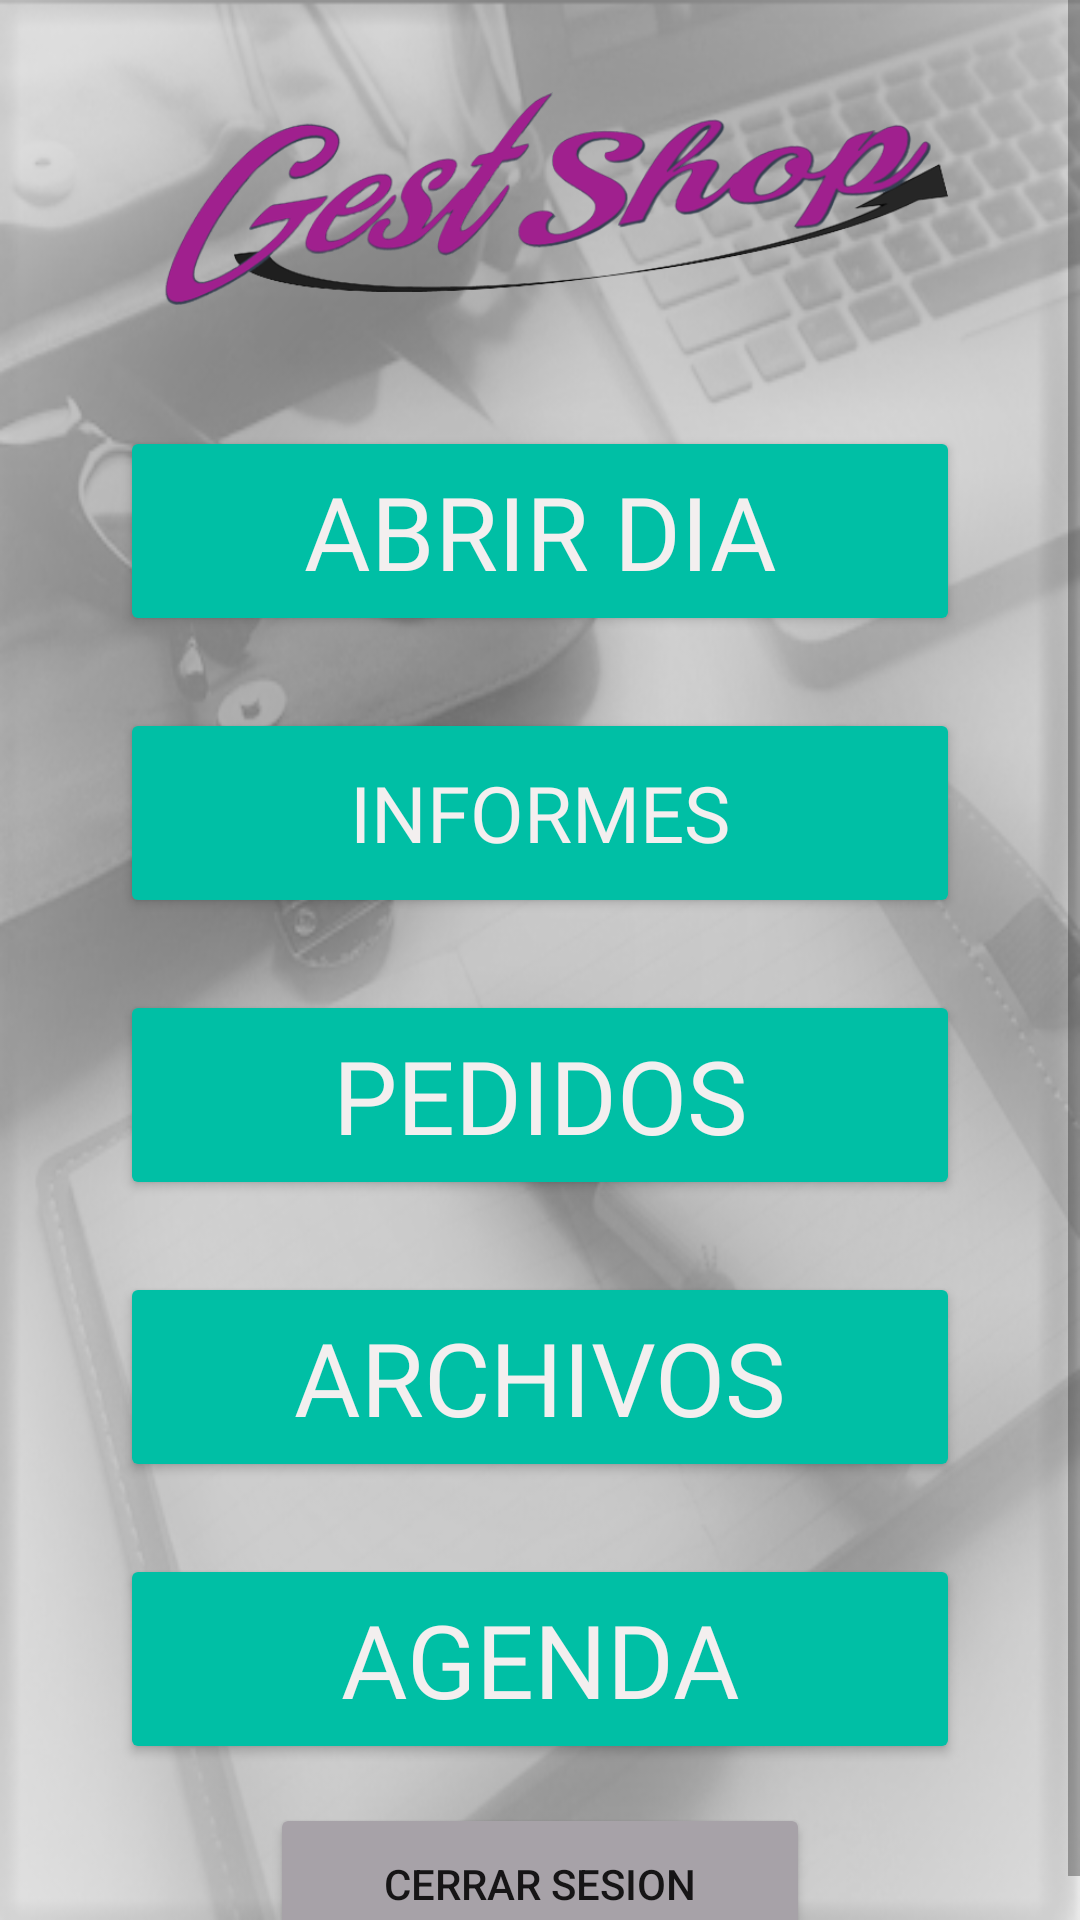

Android layout source for this screen:
<!-- AndroidManifest.xml: application theme Theme.GestShop -->
<!-- res/layout/activity_menu.xml -->
<?xml version="1.0" encoding="utf-8"?>
<androidx.constraintlayout.widget.ConstraintLayout xmlns:android="http://schemas.android.com/apk/res/android"
    xmlns:app="http://schemas.android.com/apk/res-auto"
    xmlns:tools="http://schemas.android.com/tools"
    android:layout_width="match_parent"
    android:layout_height="match_parent"
    android:background="@drawable/lap_21"
    tools:context=".UI.MenuActivity">

    <ScrollView
        android:layout_width="match_parent"
        android:layout_height="wrap_content"
        app:layout_constraintBottom_toBottomOf="parent"
        app:layout_constraintEnd_toEndOf="parent"
        app:layout_constraintHorizontal_bias="0.0"
        app:layout_constraintStart_toStartOf="parent"
        app:layout_constraintTop_toTopOf="parent"
        app:layout_constraintVertical_bias="0.431"
        >

        <LinearLayout
            android:layout_width="match_parent"
            android:layout_height="wrap_content"
            android:gravity="center_horizontal|center_vertical"
            android:orientation="vertical" >

            <ImageView
                android:id="@+id/imageView2"
                android:layout_width="340dp"
                android:layout_height="132dp"
                app:srcCompat="@drawable/logo3_sf" />

            <Button
                android:id="@+id/button_abrirdia"
                style="@style/botonVerde"
                android:layout_marginTop="10dp"
                android:text="ABRIR DIA"
                app:cornerRadius="30dp" />

            <Button
                android:id="@+id/button_cuentas"
                style="@style/botonVerde"
                android:layout_width="280dp"
                android:layout_height="70dp"
                android:layout_marginTop="24dp"
                android:text="INFORMES"
                android:textSize="26sp"
                app:cornerRadius="30dp" />

            <Button
                android:id="@+id/button_pedidos"
                style="@style/botonVerde"
                android:layout_width="280dp"
                android:layout_height="70dp"
                android:layout_marginTop="24dp"
                android:text="PEDIDOS"
                app:cornerRadius="30dp" />

            <Button
                android:id="@+id/button_archivos"
                style="@style/botonVerde"
                android:layout_width="280dp"
                android:layout_height="70dp"
                android:layout_marginTop="24dp"
                android:text="ARCHIVOS"
                app:cornerRadius="30dp" />

            <Button
                android:id="@+id/button_agenda"
                style="@style/botonVerde"
                android:layout_width="280dp"
                android:layout_height="70dp"
                android:layout_marginTop="24dp"
                android:text="AGENDA"
                app:cornerRadius="30dp" />

            <Button
                android:id="@+id/button_cerrarSesion"
                android:layout_width="180dp"
                android:layout_height="54dp"
                android:layout_marginTop="13dp"
                android:backgroundTint="#A7A2A8"
                android:text="CERRAR SESION" />
        </LinearLayout>
    </ScrollView>

</androidx.constraintlayout.widget.ConstraintLayout>
<!-- resources referenced by this layout -->
<resources>
  <!-- drawable lap_21: png bitmap (drawable, 139797 bytes) -->
  <!-- drawable logo3_sf: png bitmap (drawable, 85867 bytes) -->
  <style name="botonVerde" parent="boton1">
          <item name="android:layout_width">280dp</item>
          <item name="android:layout_height">70dp</item>
          <item name="android:backgroundTint">#00BFA5</item>
      </style>
  <style name="Theme.GestShop" parent="Theme.MaterialComponents.DayNight.DarkActionBar">
          
          <item name="colorPrimary">@color/purple_500</item>
          <item name="colorPrimaryVariant">@color/purple_700</item>
          <item name="colorOnPrimary">@color/white</item>
          
          <item name="colorSecondary">@color/teal_200</item>
          <item name="colorSecondaryVariant">@color/teal_700</item>
          <item name="colorOnSecondary">@color/black</item>
          
          <item name="android:statusBarColor">?attr/colorPrimaryVariant</item>
          
      </style>
  <style name="boton1">
          <item name="android:layout_width">300dp</item>
          <item name="android:layout_height">70dp</item>
          <item name="android:backgroundTint">#AD01CA</item>
          <item name="android:fontFamily">@font/mia2</item>
          <item name="android:textColor">#F3EFEF</item>
          <item name="android:textSize">34sp</item>
      </style>
  <!-- not gathered from this repository: default colours our renderer supplied (Android Studio template values) -->
  <color name="purple_500">#FF6200EE</color>
  <color name="purple_700">#FF3700B3</color>
  <color name="teal_200">#FF03DAC5</color>
  <color name="teal_700">#FF018786</color>
  <color name="black">#FF000000</color>
  <color name="white">#FFFFFFFF</color>
</resources>
